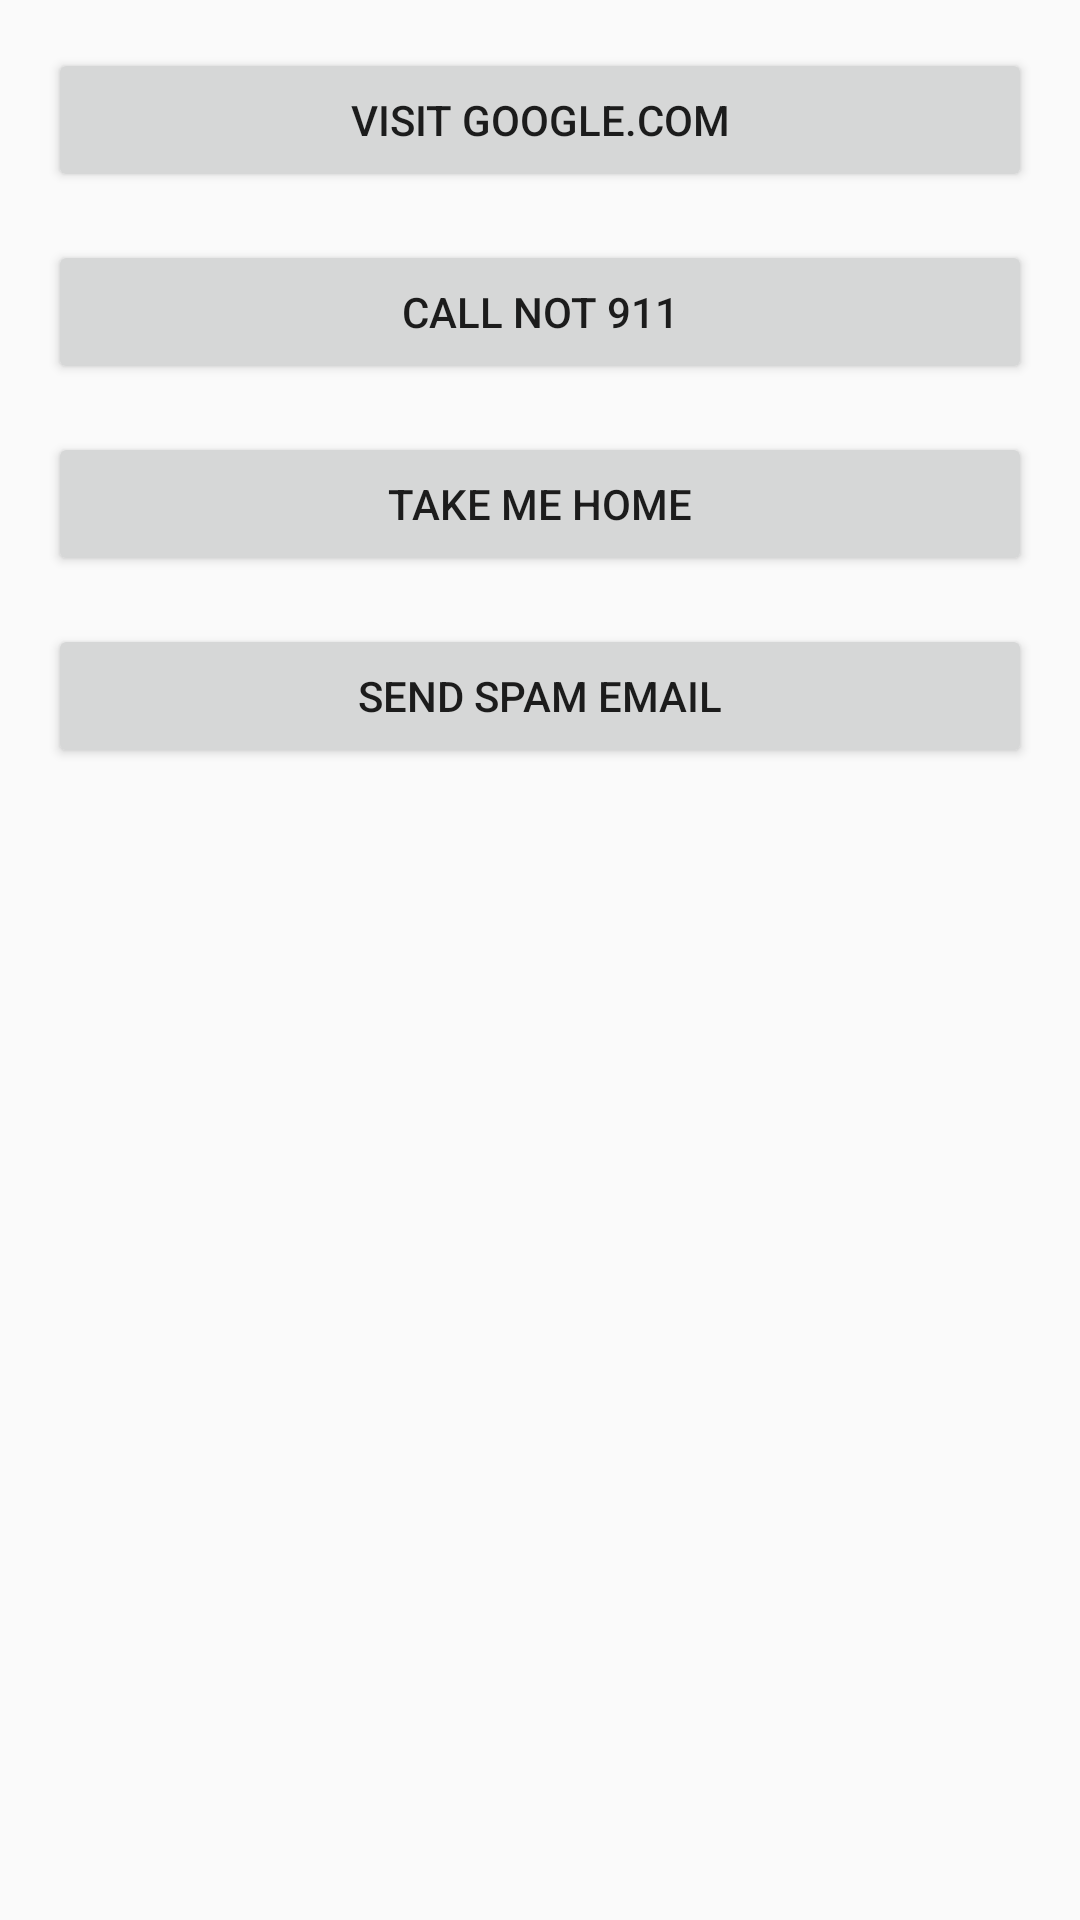

Produce the Android XML layout that renders to this screen, including the resource entries it uses.
<!-- AndroidManifest.xml: application theme AppTheme -->
<!-- res/layout/activity_about_us.xml -->
<?xml version="1.0" encoding="utf-8"?>
<android.support.constraint.ConstraintLayout xmlns:android="http://schemas.android.com/apk/res/android"
    xmlns:app="http://schemas.android.com/apk/res-auto"
    xmlns:tools="http://schemas.android.com/tools"
    android:layout_width="match_parent"
    android:layout_height="match_parent"
    tools:context=".AboutUsActivity">

    <Button
        android:id="@+id/button"
        android:layout_width="0dp"
        android:layout_height="wrap_content"
        android:layout_marginTop="16dp"
        android:onClick="showMain"
        android:text="@string/button_show_main"
        app:layout_constraintEnd_toEndOf="@+id/button3"
        app:layout_constraintStart_toStartOf="@+id/button3"
        app:layout_constraintTop_toBottomOf="@+id/button3" />

    <Button
        android:id="@+id/button2"
        android:layout_width="0dp"
        android:layout_height="wrap_content"
        android:layout_marginTop="16dp"
        android:onClick="showSendTo"
        android:text="@string/button_show_sendto"
        app:layout_constraintEnd_toEndOf="@+id/button"
        app:layout_constraintStart_toStartOf="@+id/button"
        app:layout_constraintTop_toBottomOf="@+id/button" />

    <Button
        android:id="@+id/button3"
        android:layout_width="0dp"
        android:layout_height="wrap_content"
        android:layout_marginTop="16dp"
        android:onClick="showDial"
        android:text="@string/button_show_dial"
        app:layout_constraintEnd_toEndOf="@+id/button4"
        app:layout_constraintStart_toStartOf="@+id/button4"
        app:layout_constraintTop_toBottomOf="@+id/button4" />

    <Button
        android:id="@+id/button4"
        android:layout_width="0dp"
        android:layout_height="wrap_content"
        android:layout_marginStart="16dp"
        android:layout_marginLeft="16dp"
        android:layout_marginTop="16dp"
        android:layout_marginEnd="16dp"
        android:layout_marginRight="16dp"
        android:onClick="visitWebsite"
        android:text="@string/button_show_website"
        app:layout_constraintEnd_toEndOf="parent"
        app:layout_constraintStart_toStartOf="parent"
        app:layout_constraintTop_toTopOf="parent" />

</android.support.constraint.ConstraintLayout>
<!-- resources referenced by this layout -->
<resources>
  <string name="button_show_dial">Call not 911</string>
  <string name="button_show_main">Take me home</string>
  <string name="button_show_sendto">Send spam email</string>
  <string name="button_show_website">Visit Google.com</string>
  <style name="AppTheme" parent="Theme.AppCompat.Light.DarkActionBar">
          
          <item name="colorPrimary">@color/colorBabyPink</item>
          <item name="colorPrimaryDark">@color/colorBloodRed</item>
          <item name="colorAccent">@color/colorAccent</item>
      </style>
  <color name="colorBabyPink">#ff87af</color>
  <color name="colorBloodRed">#938c8e</color>
  <color name="colorAccent">#D81B60</color>
</resources>
